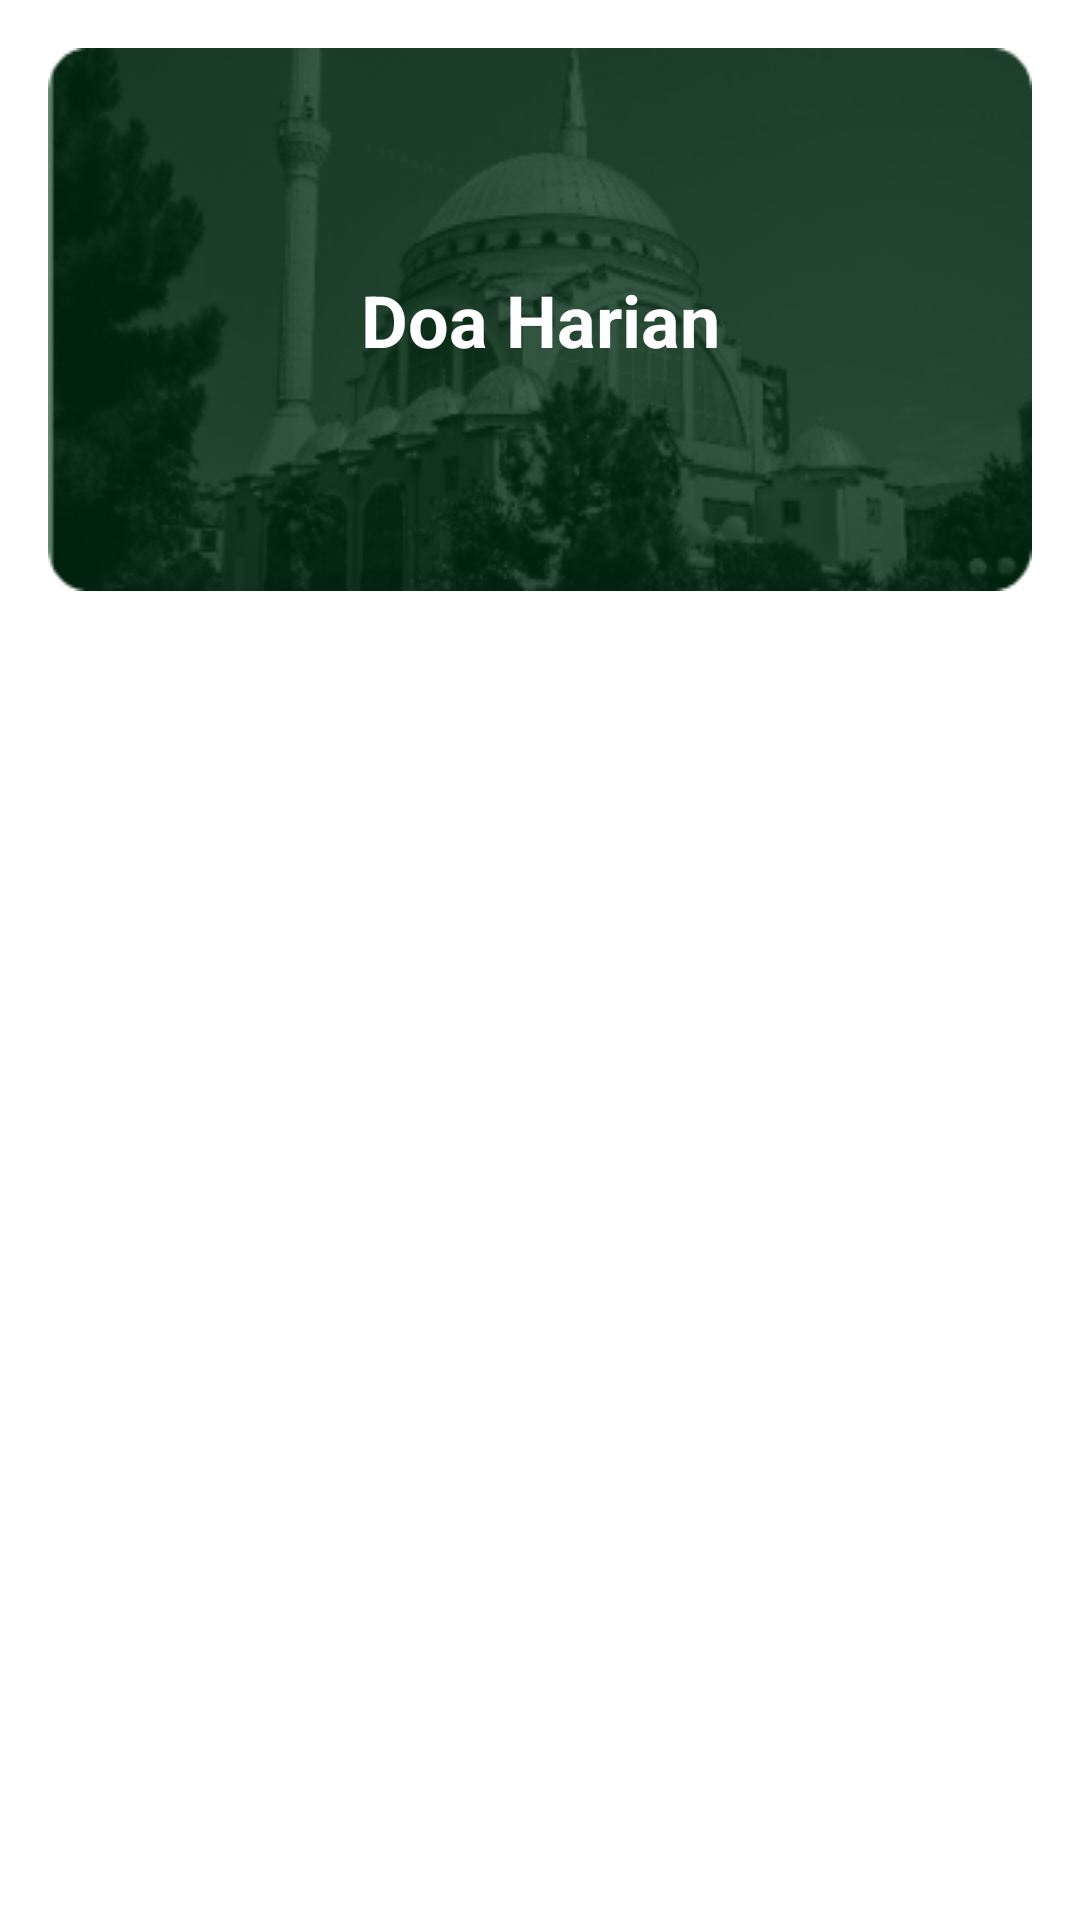

Reconstruct the res/layout file that produces this screen, plus the resources it refers to.
<!-- AndroidManifest.xml: application theme Theme.DoaDanDzikrApp -->
<!-- res/layout/activity_harian_dzikir_doa.xml -->
<?xml version="1.0" encoding="utf-8"?>
<RelativeLayout xmlns:android="http://schemas.android.com/apk/res/android"
    xmlns:app="http://schemas.android.com/apk/res-auto"
    xmlns:tools="http://schemas.android.com/tools"
    android:layout_width="match_parent"
    android:layout_height="match_parent"
    tools:context=".ui.HarianDzikirDoaActivity">

    <TextView
        android:id="@+id/tv_dzikr_doa_harian"
        android:layout_width="match_parent"
        android:layout_height="wrap_content"
        android:layout_alignParentTop="true"
        android:layout_margin="16dp"
        android:background="@drawable/bg_menu"
        android:text="@string/txt_dzikir_doa_harian"
        android:textColor="@color/white"
        android:textSize="24sp"
        android:textStyle="bold"
        android:gravity="center"/>

    <androidx.recyclerview.widget.RecyclerView
        android:id="@+id/rv_dzikir_doa_harian"
        android:layout_width="match_parent"
        android:layout_height="wrap_content"
        android:layout_below="@+id/tv_dzikr_doa_harian"
        android:layout_alignParentStart="true"
        android:layout_alignParentEnd="true"
        android:layout_alignParentBottom="true"
        app:layout_constraintStart_toStartOf="parent"
        app:layout_constraintTop_toBottomOf="@+id/tv_dzikr_doa_harian"/>

</RelativeLayout>
<!-- resources referenced by this layout -->
<resources>
  <color name="white">#FFFFFFFF</color>
  <!-- drawable bg_menu: png bitmap (drawable, 36594 bytes) -->
  <string name="txt_dzikir_doa_harian">Doa Harian</string>
  <style name="Theme.DoaDanDzikrApp" parent="Theme.MaterialComponents.DayNight.DarkActionBar">
          
          <item name="colorPrimary">@color/primary</item>
          <item name="colorPrimaryVariant">@color/primary</item>
          <item name="colorOnPrimary">@color/white</item>
  
          
          <item name="colorSecondary">@color/primary</item>
          <item name="colorOnSecondary">@color/white</item>
  
          
          <item name="android:statusBarColor">?attr/colorPrimaryVariant</item>
      </style>
  <color name="primary">#42644E</color>
</resources>
